Run: headless pygame with SDL's dummy video driver; simulated clock (each Clock.tick advances the game by its frame time, no real sleeping); random seed 0; keys injected as events and as key.get_pressed() state; no mouse input.
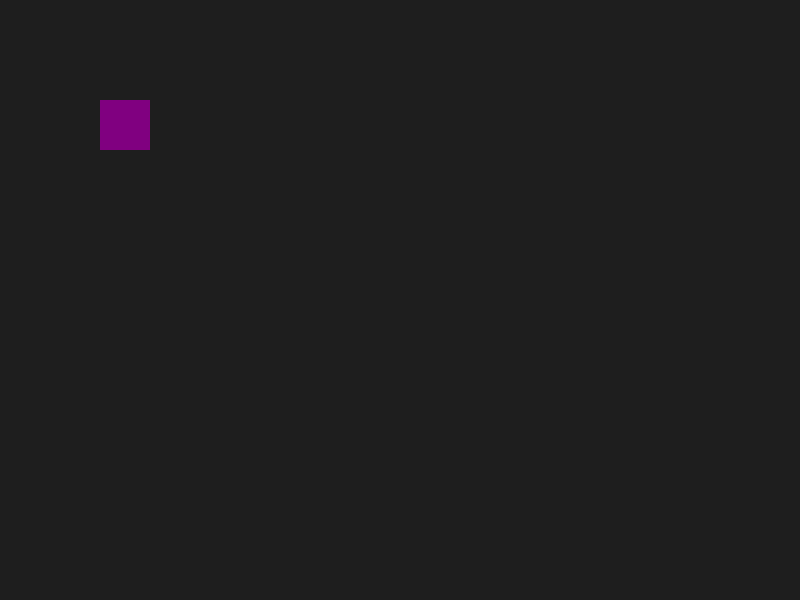
Frame 1 of 4 · flips 1–60 · no input
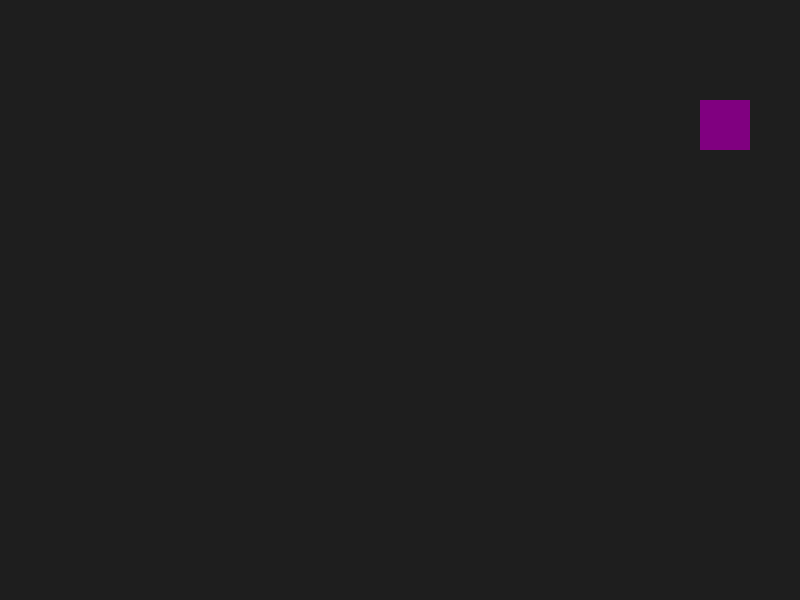
Frame 2 of 4 · flips 61–180 · tapped SPACE, RETURN · held RIGHT (→), D
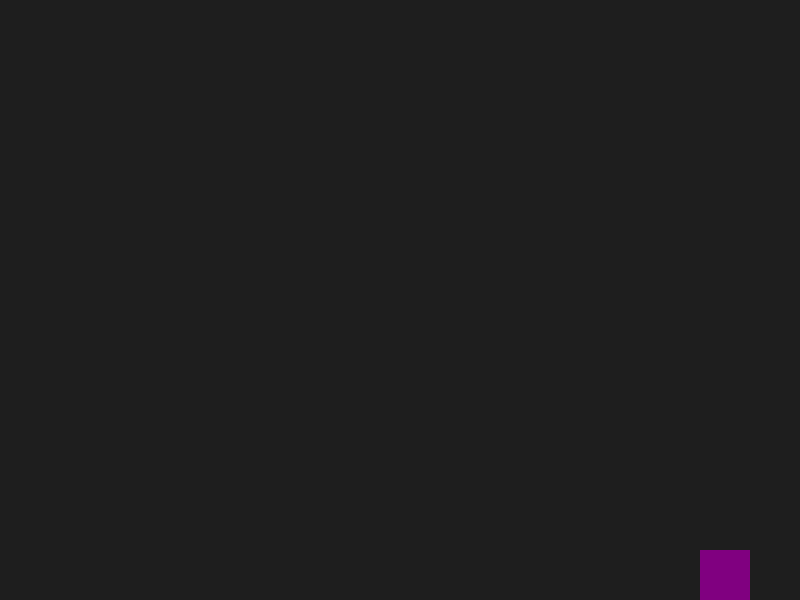
Frame 3 of 4 · flips 181–300 · held DOWN (↓), S
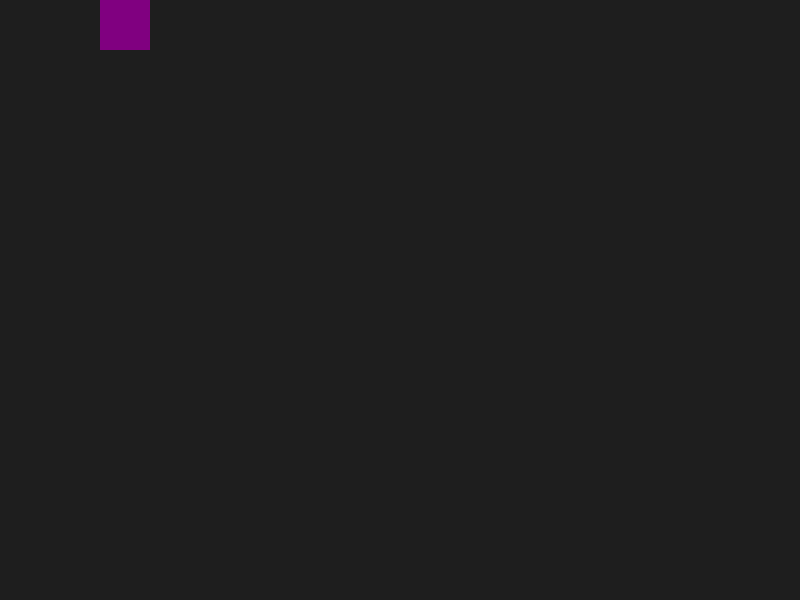
Frame 4 of 4 · flips 301–420 · held LEFT (←), A, UP (↑), W

The pygame program that drew these frames:

import pygame
import sys
pygame.init()
AN, AL = 800, 600
P=pygame.display.set_mode((AN,AL))
pygame.display.set_caption("Mover el cuadrado")
clock=pygame.time.Clock()
C=pygame.Rect(100,100,50,50)
V=5
while True:
    for E in pygame.event.get():
        if E.type==pygame.QUIT:
            pygame.quit()
            sys.exit()
    T=pygame.key.get_pressed()
    if T[pygame.K_w] or T[pygame.K_UP]:
        if C.top>0:
            C.y-=V
    if T[pygame.K_s] or T[pygame.K_DOWN]:
        if C.bottom < AL:
            C.y+=V
    if T[pygame.K_a] or T[pygame.K_LEFT]:
        if C.left > 0:
            C.x-=V
    if T[pygame.K_d] or T[pygame.K_RIGHT]:
        if C.right < AN:
            C.x+=V
    P.fill((30,30,30))
    pygame.draw.rect(P,(128,0,128),C)
    pygame.display.flip()
    clock.tick(60)
